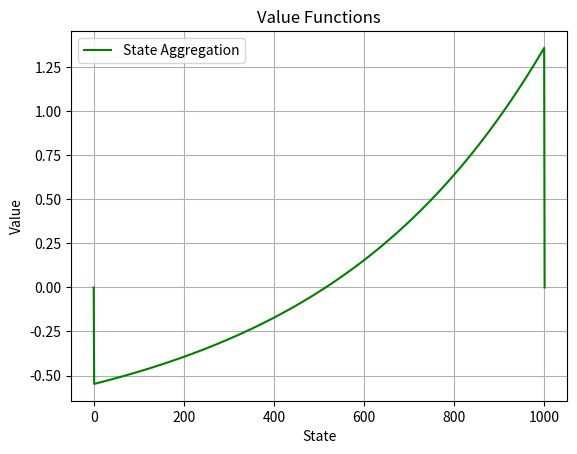

Here is the Python script that generated this plot:
import numpy as np
import matplotlib.pyplot as plt
rng = np.random.default_rng()

starting_state = 500
losing_state = 0
winning_state = 1001

def main():
    
    # v_true = dp()
    # v_sa = state_aggregation(max_episodes=5000)
    v_pb = polynomial_basis(max_episodes=5000)
    
    fig, ax = plt.subplots()
    # ax.plot(range(len(v_true)), v_true, color='r', label='True values')
    # ax.plot(range(len(v_sa)), v_sa, color='b', label='State Aggregation')
    ax.plot(range(len(v_pb)), v_pb, color='g', label='State Aggregation')

    ax.set(xlabel='State', ylabel='Value', title='Value Functions')
    ax.grid()
    plt.legend()
    plt.show()

class Episode:
    def __init__(self):
        s = starting_state
        self.state_history = [s]
        self.reward_history = [None]
        
        while not (s == losing_state or s == winning_state):
            s_prime, reward = transition(s)
            self.state_history.append(s_prime)
            self.reward_history.append(reward)
            s = s_prime
            
    def state_at(self, t):
        if 0 <= t < len(self.state_history): return self.state_history[t]
        else: return None
        
    def reward_at(self, t):
        if 0 <= t < len(self.reward_history): return self.reward_history[t]
        else: return None
    
    
def dp():
    values = np.zeros(1002)
    
    while True:
        old_values = values.copy()
        for s in range(1,1001):
            expected_value = 0
            for s_prime in range(s-100, s+100+1):
                if s_prime == s: continue
                if s_prime < losing_state: s_prime = losing_state
                elif s_prime > winning_state: s_prime = winning_state
                reward = 0
                if s_prime == winning_state: reward = 1
                elif s_prime == losing_state: reward = -1
                expected_value += 1/200*(reward+values[s_prime])
            values[s] = expected_value
        
        if np.linalg.norm(old_values-values) < 0.001:
            break
    
    return values

def state_aggregation(max_episodes=5000):
    w = np.zeros(10)
    discount = 1
    alpha = 2e-5
    
    for i in range(max_episodes):
        epi = Episode()
        g_t = 0
        old_w = w.copy()
        for t in reversed(range(len(epi.state_history)-1)):
            s_t = epi.state_at(t)
            group_index = (s_t-1)//100
            g_t = epi.reward_at(t+1) + discount*g_t
            estimate = w[group_index]
            grad = np.zeros(10)
            grad[group_index] = 1
            w = w + alpha*(g_t-estimate)*grad
            
        if i%1000 == 0: print(f'{i=} {w}')
        if np.linalg.norm(old_w-w) < 0.000001:
            break
    
    values = np.zeros(1002)
    for s in range(len(values)):
        if s == losing_state or s == winning_state:
            continue
        group_index = (s-1)//100
        values[s] = w[group_index]
        
    return values

def get_polynomial_feature(state):
    x = np.arange(6)
    x = np.power(state/1000, x)
    return x

def polynomial_basis(max_episodes=5000):
    w = np.zeros(6)
    discount = 1
    alpha = 1e-4
    
    for i in range(max_episodes):
        epi = Episode()
        g_t = 0
        old_w = w.copy()
        for t in reversed(range(len(epi.state_history)-1)):
            s_t = epi.state_at(t)
            g_t = epi.reward_at(t+1) + discount*g_t
            x = get_polynomial_feature(s_t)
            estimate = w.dot(x)
            grad = x
            w = w + alpha*(g_t-estimate)*grad
            
        if i%1000 == 0: print(f'{i=} {w}')
        if np.linalg.norm(old_w-w) < 0.000001:
            break
    
    values = np.zeros(1002)
    for s in range(len(values)):
        if s == losing_state or s == winning_state:
            continue
        x = get_polynomial_feature(s)
        values[s] = w.dot(x)
        
    return values
        
def transition(state):
    magnitude = rng.integers(1,101)
    direction = 1 if rng.random(1) < 0.5 else -1
    
    next_state = state + direction*magnitude
    
    if next_state < losing_state: next_state = losing_state
    elif next_state > winning_state: next_state = winning_state
    
    reward = 0
    if next_state == winning_state: reward = 1
    elif next_state == losing_state: reward = -1
    
    return next_state, reward

if __name__ == '__main__':
    main()